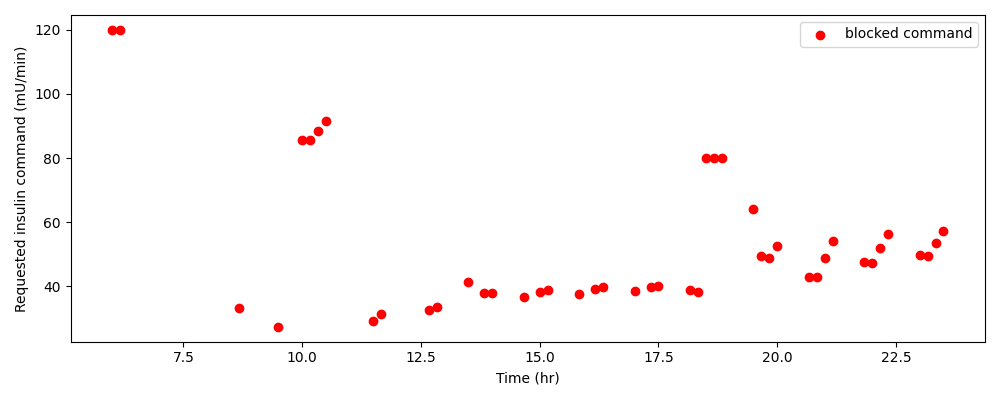

Data behind this chart, as committed beside it:
run, time_hr, glucose, remote_insulin, insulin, baseline_command, requested_command, delivered_command, disturbance, attack_active, attack_name, blocked, mode, reason
defended, 6, 89.93, 0.05846, 21.36, 21.27, 120, 0.000000, 0.000000, 1, overdose_spike, 1, FAIL_SAFE, MAX_INSULIN_PER_INJECTION|MAX_INSULIN_PE…
defended, 6.167, 93.7, 0.05131, 12.96, 21.83, 120, 0.000000, 0.000000, 1, overdose_spike, 1, FAIL_SAFE, MAX_INSULIN_PER_INJECTION|MAX_INSULIN_PE…
defended, 8.667, 136.7, 0.06959, 31.77, 33.18, 33.18, 0.000000, 5.429, 0, , 1, FAIL_SAFE, MAX_INSULIN_PER_TIME_WINDOW
defended, 9.5, 124.3, 0.06962, 27.06, 27.36, 27.36, 0.000000, 4.228, 0, , 1, FAIL_SAFE, MAX_INSULIN_PER_TIME_WINDOW
defended, 10, 123.9, 0.06445, 25.1, 30.68, 85.68, 0.000000, 3.639, 1, rapid_repeated_injections, 1, FAIL_SAFE, MAX_INSULIN_PER_INJECTION|MAX_INSULIN_PE…
defended, 10.17, 126.9, 0.0571, 15.22, 30.63, 85.63, 0.000000, 3.462, 1, rapid_repeated_injections, 1, FAIL_SAFE, MAX_INSULIN_PER_INJECTION|MAX_INSULIN_PE…
defended, 10.33, 134.4, 0.0482, 9.233, 33.38, 88.38, 0.000000, 3.293, 1, rapid_repeated_injections, 1, FAIL_SAFE, MAX_INSULIN_PER_INJECTION
defended, 10.5, 145.2, 0.03945, 5.6, 36.7, 91.7, 0.000000, 3.132, 1, rapid_repeated_injections, 1, FAIL_SAFE, MAX_INSULIN_PER_INJECTION
defended, 11.5, 108.4, 0.07017, 30.31, 29.12, 29.12, 0.000000, 2.32, 0, , 1, FAIL_SAFE, MAX_INSULIN_PER_TIME_WINDOW
defended, 11.67, 108, 0.06319, 18.38, 31.36, 31.36, 0.000000, 2.207, 0, , 1, FAIL_SAFE, MAX_INSULIN_PER_TIME_WINDOW
defended, 12.67, 90.83, 0.07886, 32.88, 32.6, 32.6, 0.000000, 1.635, 0, , 1, FAIL_SAFE, MAX_INSULIN_PER_TIME_WINDOW
defended, 12.83, 92.31, 0.07061, 19.94, 33.63, 33.63, 0.000000, 1.555, 0, , 1, FAIL_SAFE, MAX_INSULIN_PER_TIME_WINDOW
defended, 13.5, 105.9, 0.07336, 32.1, 41.27, 41.27, 0.000000, 2.854, 0, , 1, FAIL_SAFE, MAX_INSULIN_PER_TIME_WINDOW
defended, 13.83, 106.3, 0.06947, 26.72, 38.01, 38.01, 0.000000, 2.582, 0, , 1, FAIL_SAFE, MAX_INSULIN_PER_TIME_WINDOW
defended, 14, 109.8, 0.06143, 16.2, 38.02, 38.02, 0.000000, 2.456, 0, , 1, FAIL_SAFE, MAX_INSULIN_PER_TIME_WINDOW
defended, 14.67, 102.8, 0.07245, 33.96, 36.61, 36.61, 0.000000, 2.011, 0, , 1, FAIL_SAFE, MAX_INSULIN_PER_TIME_WINDOW
defended, 15, 99.43, 0.06931, 26.83, 38.11, 38.11, 0.000000, 1.82, 0, , 1, FAIL_SAFE, MAX_INSULIN_PER_TIME_WINDOW
defended, 15.17, 102.4, 0.06136, 16.27, 38.87, 38.87, 0.000000, 1.731, 0, , 1, FAIL_SAFE, MAX_INSULIN_PER_TIME_WINDOW
defended, 15.83, 95.71, 0.07355, 34.73, 37.71, 37.71, 0.000000, 1.417, 0, , 1, FAIL_SAFE, MAX_INSULIN_PER_TIME_WINDOW
defended, 16.17, 92.71, 0.07067, 27.55, 39.05, 39.05, 0.000000, 1.282, 0, , 1, FAIL_SAFE, MAX_INSULIN_PER_TIME_WINDOW
defended, 16.33, 95.68, 0.06262, 16.71, 39.71, 39.71, 0.000000, 1.22, 0, , 1, FAIL_SAFE, MAX_INSULIN_PER_TIME_WINDOW
defended, 17, 90.14, 0.07483, 35.27, 38.46, 38.46, 0.000000, 0.9986, 0, , 1, FAIL_SAFE, MAX_INSULIN_PER_TIME_WINDOW
defended, 17.33, 87.74, 0.07191, 28.05, 39.66, 39.66, 0.000000, 0.9036, 0, , 1, FAIL_SAFE, MAX_INSULIN_PER_TIME_WINDOW|GLUCOSE_INSU…
defended, 17.5, 90.76, 0.06373, 17.01, 40.22, 40.22, 0.000000, 0.8595, 0, , 1, FAIL_SAFE, MAX_INSULIN_PER_TIME_WINDOW|GLUCOSE_INSU…
defended, 18.17, 86.3, 0.07568, 35.56, 38.9, 38.9, 0.000000, 0.7037, 0, , 1, FAIL_SAFE, MAX_INSULIN_PER_TIME_WINDOW
defended, 18.33, 86.29, 0.06913, 21.57, 38.33, 38.33, 0.000000, 0.6694, 0, , 1, FAIL_SAFE, GLUCOSE_INSULIN_CONSISTENCY
defended, 18.5, 90.95, 0.05942, 13.08, 40.85, 80, 0.000000, 0.6367, 1, low_glucose_high_insulin_mismatch, 1, FAIL_SAFE, MAX_INSULIN_PER_INJECTION|MAX_INSULIN_PE…
defended, 18.67, 98.92, 0.04922, 7.936, 43.6, 80, 0.000000, 0.6057, 1, low_glucose_high_insulin_mismatch, 1, FAIL_SAFE, MAX_INSULIN_PER_INJECTION|MAX_INSULIN_PE…
defended, 18.83, 109.2, 0.03977, 4.813, 45.99, 80, 0.000000, 0.5762, 1, low_glucose_high_insulin_mismatch, 1, FAIL_SAFE, MAX_INSULIN_PER_INJECTION
defended, 19.5, 153, 0.06771, 36.93, 64.22, 64.22, 0.000000, 6.659, 0, , 1, FAIL_SAFE, MAX_INSULIN_PER_TIME_WINDOW
defended, 19.67, 152.4, 0.06359, 22.4, 49.41, 49.41, 0.000000, 6.334, 0, , 1, FAIL_SAFE, MAX_INSULIN_PER_TIME_WINDOW
defended, 19.83, 156.9, 0.05554, 13.59, 48.82, 48.82, 0.000000, 6.025, 0, , 1, FAIL_SAFE, MAX_INSULIN_PER_TIME_WINDOW
defended, 20, 166.4, 0.04646, 8.24, 52.54, 52.54, 0.000000, 5.731, 0, , 1, FAIL_SAFE, MAX_INSULIN_PER_TIME_WINDOW
defended, 20.67, 128, 0.0803, 43.29, 43.04, 43.04, 0.000000, 4.692, 0, , 1, FAIL_SAFE, MAX_INSULIN_PER_TIME_WINDOW
defended, 20.83, 121, 0.07524, 26.26, 42.87, 42.87, 0.000000, 4.463, 0, , 1, FAIL_SAFE, MAX_INSULIN_PER_TIME_WINDOW
defended, 21, 123.3, 0.06562, 15.92, 48.82, 48.82, 0.000000, 4.246, 0, , 1, FAIL_SAFE, MAX_INSULIN_PER_TIME_WINDOW
defended, 21.17, 131.4, 0.05486, 9.659, 54.15, 54.15, 0.000000, 4.039, 0, , 1, FAIL_SAFE, MAX_INSULIN_PER_TIME_WINDOW
defended, 21.83, 106.5, 0.08592, 45.35, 47.59, 47.59, 0.000000, 3.307, 0, , 1, FAIL_SAFE, MAX_INSULIN_PER_TIME_WINDOW
defended, 22, 102.2, 0.08017, 27.5, 47.2, 47.2, 0.000000, 3.145, 0, , 1, FAIL_SAFE, MAX_INSULIN_PER_TIME_WINDOW
defended, 22.17, 105.4, 0.06976, 16.68, 51.91, 51.91, 0.000000, 2.992, 0, , 1, FAIL_SAFE, MAX_INSULIN_PER_TIME_WINDOW
defended, 22.33, 113.4, 0.05823, 10.12, 56.2, 56.2, 0.000000, 2.846, 0, , 1, FAIL_SAFE, MAX_INSULIN_PER_TIME_WINDOW
defended, 23, 94.37, 0.08873, 46.54, 49.91, 49.91, 0.000000, 2.33, 0, , 1, FAIL_SAFE, MAX_INSULIN_PER_TIME_WINDOW
defended, 23.17, 91.14, 0.0827, 28.23, 49.43, 49.43, 0.000000, 2.216, 0, , 1, FAIL_SAFE, MAX_INSULIN_PER_TIME_WINDOW
defended, 23.33, 94.6, 0.07191, 17.12, 53.51, 53.51, 0.000000, 2.108, 0, , 1, FAIL_SAFE, MAX_INSULIN_PER_TIME_WINDOW
defended, 23.5, 102.3, 0.06, 10.39, 57.24, 57.24, 0.000000, 2.006, 0, , 1, FAIL_SAFE, MAX_INSULIN_PER_TIME_WINDOW
